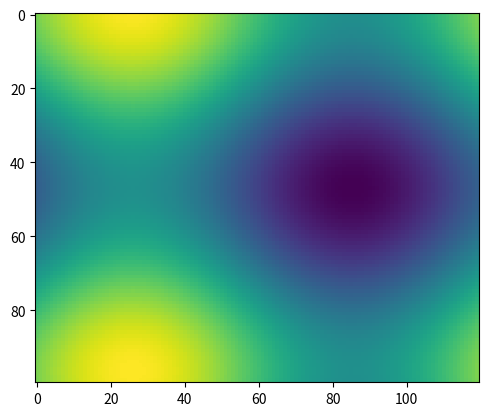

Write Python code to recreate this figure.
import numpy as np
import matplotlib.pyplot as plt
import matplotlib.animation as animation

fig, ax = plt.subplots()


def f(x, y):
    return np.sin(x) + np.cos(y)

x = np.linspace(0, 2 * np.pi, 120)
y = np.linspace(0, 2 * np.pi, 100).reshape(-1, 1)

# ims is a list of lists, each row is a list of artists to draw in the
# current frame; here we are just animating one artist, the image, in
# each frame
ims = []
for i in range(60):
    x += np.pi / 15.
    y += np.pi / 20.
    im = ax.imshow(f(x, y), animated=True)
    if i == 0:
        ax.imshow(f(x, y))  # show an initial one first
    ims.append([im])

ani = animation.ArtistAnimation(fig, ims, interval=50, blit=True,
                                repeat_delay=1000)

# To save the animation, use e.g.
#
# ani.save("movie.mp4")
#
# or
#
# writer = animation.FFMpegWriter(
#     fps=15, metadata=dict(artist='Me'), bitrate=1800)
# ani.save("movie.mp4", writer=writer)

plt.show()
